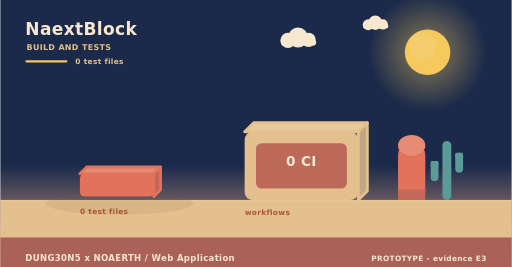
t = 0.00 s
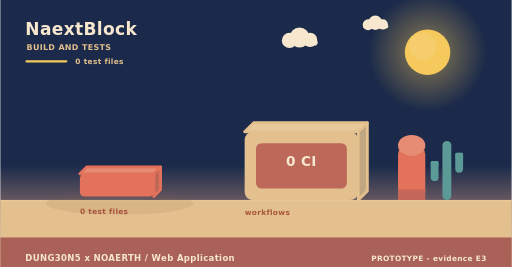
t = 2.00 s
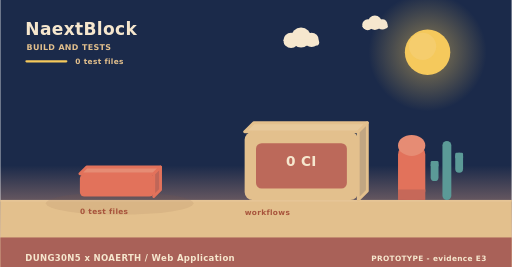
t = 4.00 s
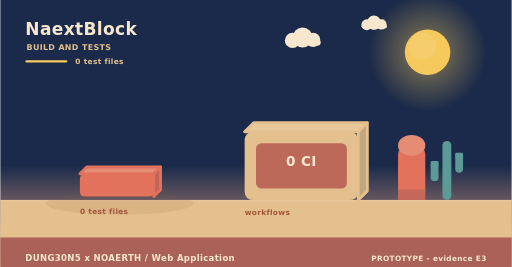
t = 6.00 s
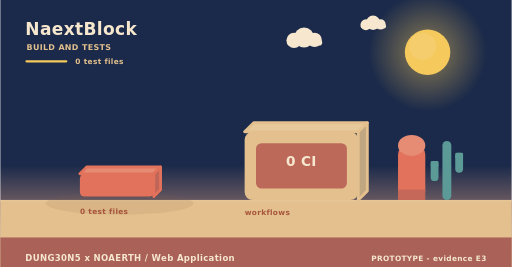
t = 8.00 s
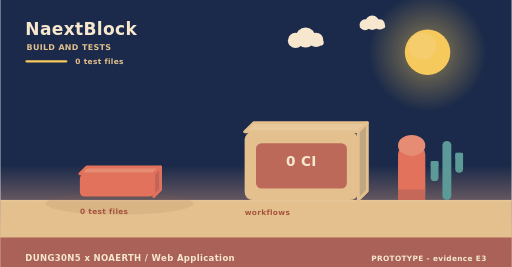
t = 10.00 s

The animated SVG that drew these frames (rendered in a browser with its animation timeline set to each time). Animation: 3 SMIL elements (animateTransform=3); frames cover the first 10.00 s, repeats indefinitely.

<svg xmlns="http://www.w3.org/2000/svg" width="900" height="470" viewBox="0 0 900 470" role="img" aria-label="NaextBlock - how it is verified"><linearGradient id="skyb" x1="0" y1="0" x2="0" y2="1"><stop offset="0" stop-color="#1b2a4a"/><stop offset="0.62" stop-color="#1b2a4a"/><stop offset="1" stop-color="#f3ad8a"/></linearGradient><rect width="900" height="470" fill="url(#skyb)"/><radialGradient id="sunb"><stop offset="0.35" stop-color="#f5c95c" stop-opacity="0.34"/><stop offset="1" stop-color="#f5c95c" stop-opacity="0"/></radialGradient><circle cx="752" cy="92" r="104" fill="url(#sunb)"/><circle cx="752" cy="92" r="40" fill="#f5c95c"/><circle cx="743.2" cy="81.6" r="24" fill="#f5d27e" opacity="0.5"/><g><circle cx="524" cy="66" r="17.64" fill="#f6e7ce"/><circle cx="506.36" cy="71.04" r="13.44" fill="#f6e7ce"/><circle cx="542.48" cy="70.2" r="12.6" fill="#f6e7ce"/><rect x="493.76" y="69.36" width="62.16" height="10.92" rx="5.46" fill="#f6e7ce"/><animateTransform attributeName="transform" type="translate" values="0 0;24 0;0 0" dur="36s" begin="0s" repeatCount="indefinite"/></g><g><circle cx="660" cy="40" r="12.6" fill="#f6e7ce"/><circle cx="647.4" cy="43.6" r="9.6" fill="#f6e7ce"/><circle cx="673.2" cy="43" r="9" fill="#f6e7ce"/><rect x="638.4" y="42.4" width="44.4" height="7.8" rx="3.9" fill="#f6e7ce"/><animateTransform attributeName="transform" type="translate" values="0 0;-18 0;0 0" dur="46s" begin="3s" repeatCount="indefinite"/></g><rect x="0" y="352" width="900" height="118" fill="#e3c08d"/><rect x="0" y="352" width="900" height="3" fill="#e6c596"/><text x="44" y="62" font-family="Verdana,DejaVu Sans,sans-serif" font-size="30" font-weight="700" letter-spacing="0.6" fill="#f6e7ce" text-anchor="start">NaextBlock</text><text x="46" y="88" font-family="Verdana,DejaVu Sans,sans-serif" font-size="14" font-weight="700" letter-spacing="0.6" fill="#e3c08d" text-anchor="start">BUILD AND TESTS</text><rect x="44" y="106" width="74" height="4" rx="2" fill="#f5c95c"/><text x="132" y="112" font-family="Verdana,DejaVu Sans,sans-serif" font-size="13" font-weight="700" letter-spacing="0.6" fill="#e3c08d" text-anchor="start">0 test files</text><ellipse cx="210" cy="358" rx="130" ry="20" fill="rgba(138,90,68,0.11)"/><g><path d="M140,306 L270,306 L282,294 L152,294 Z" fill="#e68c74" stroke="#e2725b" stroke-width="5" stroke-linejoin="round"/><path d="M270,306 L282,294 L282,334 L270,346 Z" fill="#c06658" stroke="#e2725b" stroke-width="5" stroke-linejoin="round"/><rect x="140" y="306" width="130" height="40" rx="8" fill="#e2725b"/><animateTransform attributeName="transform" type="translate" values="0 10;0 0" dur="0.8s" begin="0.5s" fill="freeze"/></g><text x="140" y="376" font-family="Verdana,DejaVu Sans,sans-serif" font-size="13" font-weight="700" letter-spacing="0.6" fill="#a8543c" text-anchor="start">0 test files</text><path d="M430,232 L630,232 L646,216 L446,216 Z" fill="#e7c99b" stroke="#e3c08d" stroke-width="5" stroke-linejoin="round"/><path d="M630,232 L646,216 L646,336 L630,352 Z" fill="#c1a682" stroke="#e3c08d" stroke-width="5" stroke-linejoin="round"/><rect x="430" y="232" width="200" height="120" rx="14" fill="#e3c08d"/><rect x="450" y="252" width="160" height="80" rx="10" fill="#ba6458" opacity="0.94"/><text x="530" y="292" font-family="Verdana,DejaVu Sans,sans-serif" font-size="24" font-weight="700" letter-spacing="0.6" fill="#f6e7ce" text-anchor="middle">0 CI</text><text x="430" y="378" font-family="Verdana,DejaVu Sans,sans-serif" font-size="13" font-weight="700" letter-spacing="0.6" fill="#a8543c" text-anchor="start">workflows</text><rect x="700" y="256" width="48" height="96" rx="16" fill="#e2725b"/><ellipse cx="724" cy="256" rx="24" ry="18.46" fill="#e68c74"/><rect x="700" y="333.54" width="48" height="18.46" fill="#c66859"/><rect x="778.18" y="248" width="15.64" height="104" rx="7.82" fill="#5b9a97"/><rect x="757.48" y="283.36" width="13.8" height="35.36" rx="6.9" fill="#5b9a97"/><rect x="757.48" y="283.36" width="13.8" height="10.4" rx="2.3" fill="#5b9a97"/><rect x="800.72" y="268.8" width="13.8" height="35.36" rx="6.9" fill="#5b9a97"/><rect x="800.72" y="268.8" width="13.8" height="10.4" rx="2.3" fill="#5b9a97"/><rect x="0" y="418" width="900" height="52" rx="0" fill="#a65c56" opacity="0.94"/><text x="44" y="460" font-family="Verdana,DejaVu Sans,sans-serif" font-size="15" font-weight="700" letter-spacing="0.6" fill="#f6e7ce" text-anchor="start">DUNG30N5 x NOAERTH  /  Web Application</text><text x="856" y="460" font-family="Verdana,DejaVu Sans,sans-serif" font-size="13" font-weight="700" letter-spacing="0.6" fill="#f6e7ce" text-anchor="end">PROTOTYPE  -  evidence E3</text></svg>
